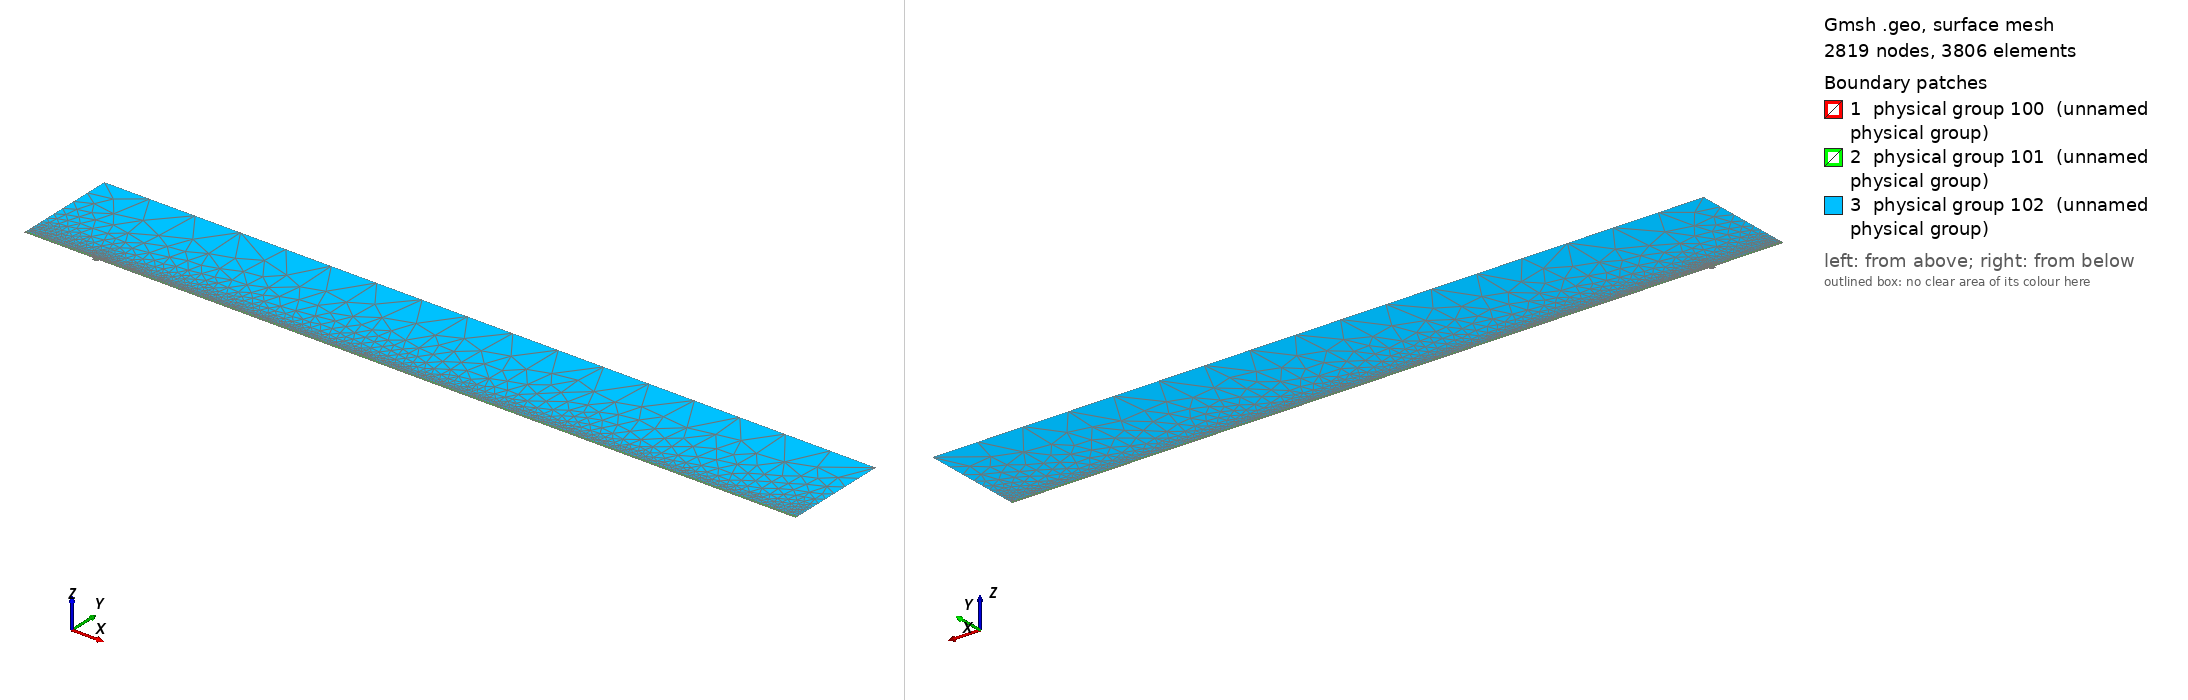

Gmsh geometry script, surface-meshed: 2819 nodes, 3806 surface elements. Boundary patches (legend numbers): 1 physical group 100 (unnamed physical group), 2 physical group 101 (unnamed physical group), 3 physical group 102 (unnamed physical group). Left view from above one corner, right view from below the opposite corner. Legend entries are the model's physical surfaces. The drawing asked Gmsh for element sizes between 1% and 20% of the model's largest extent; the script's own settings can give other sizes.

=== mesh.geo (drawn) ===
// Macro parameters
deltaStar = 1;
D = 4 * deltaStar; // depth of the gap 
W = 8 * deltaStar; // width of the gap
r = 16; // length of non-constant quads upstream and downstream of the gap
s = 8; // length of non-constant quads left and right inside the gap
BL = 0.25 * deltaStar; // height of the second layer of quad elements
BL_upper = 3.5 * deltaStar; // height of the third layer of quad elements
x0 = 100 * deltaStar; // x distance from inflow to gap
lengthOutflow = 1000 * deltaStar; // length after the gap
x3 = W + lengthOutflow; // last point of the domain
height = 150 * deltaStar; // height of the triangular region
triagHeightRegion_inflow = height - BL - BL_upper; // height of the triangular region

// Micro parameters
dx = 0.2; // dx of square elements near the leading and trailing edge of the gap (most resolution-demanding points in the domain)
dy = 1.25 * dx; 
size_triag_v_top = 64; // size of the elements in the upper triangular region

// All the value below are between 0 and 1. =1  means the elements are all equal in size. Avoid using values very close to 1, because we dividing by log(p) in the formula.
dy_in_v_right = 1.5; // heighest quad in the upper layer of quads, in the right part of the gap
dy_in_v_left = 1.75; // heighest quad in the upper layer of quads, in the left part of the gap

// fit (check the file scripts/fit_gmsh.py for more details)
p_in_v_left = 1.0335663036230878 - 1.0234149444433507/(W - 0.8098798097181781)^0.5991729377115732; // densitiy concentration of elements inside the gap, vertically, near the left wall.
p_in_v_right = 1.008073572191136 - 1.1471875292840257/(W - 1.2941255994826328)^0.7890392764815325; // densitiy concentration of elements inside the gap, vertically, near the right wall.
p_in_h_bottom = 0.9; // densitiy concentration of elements inside the gap, horizontally. 
p_in_h_top = 0.9; // densitiy concentration of elements inside the gap, horizontally. 

p_out_h = 0.5; // densitiy concentration of elements outside the gap, horizontally.
p_out_h_upper = 0.5; // densitiy concentration of elements outside the gap, horizontally on the upper layer of quads
p_out_v_inflow_dense = 0.8; // densitiy concentration of elements outside the gap, vertically, near the inflow and the gap
p_out_v_inflow_sparse = 0.99; // densitiy concentration of elements outside the gap, vertically, near the inflow and far from the gap
p_out_v_outflow_dense = 0.9; // densitiy concentration of elements outside the gap, vertically, near the outflow and the gap
p_out_v_outflow_sparse = 0.995; // densitiy concentration of elements outside the gap, vertically, near the outflow and far from the gap
p_triag_h_inflow = 0.8; // densitiy concentration of elements in the triangular region of the domain, horizontally.
p_triag_h_outflow = p_triag_h_inflow; // densitiy concentration of elements in the triangular region of the domain, horizontally.

enlarge_triag_inflow = 1.1; // heigher the value, larger the elements in the triangular region near the inflow
enlarge_triag_outflow = 1.1; // heigher the value, larger the elements in the triangular region near the outflow

// Automated parameters 
a_in_v_right = dx / (W / 2);
a_in_v_left = dx / (W / 2);
a_in_h_bottom = dy / (D / 2);
a_in_h_top = dx / (D / 2);
a_out_h = dx / BL;
a_out_v_inflow_dense = dx / r;
a_out_v_outflow_dense = dx / r;

// for the derivation of the formula, see file 20250123_gmshFormula.md in the docs folder
N_in_v_right = Ceil( Log (a_in_v_right / (1 - p_in_v_right + a_in_v_right * p_in_v_right)) / Log(p_in_v_right) );
N_in_v_left = Ceil( Log (a_in_v_left / (1 - p_in_v_left + a_in_v_left * p_in_v_left)) / Log(p_in_v_left) );
N_in_h_bottom = Ceil( Log (a_in_h_bottom / (1 - p_in_h_bottom + a_in_h_bottom * p_in_h_bottom)) / Log(p_in_h_bottom) );
N_in_h_top = Ceil( Log (a_in_h_top / (1 - p_in_h_top + a_in_h_top * p_in_h_top)) / Log(p_in_h_top) );
N_out_h = Ceil( Log (a_out_h / (1 - p_out_h + a_out_h * p_out_h)) / Log(p_out_h) ) + 1; // + 1 is to correct the fact that the distance is too small to properly approximate the dx length
N_out_v_inflow_dense = Ceil( Log (a_out_v_inflow_dense / (1 - p_out_v_inflow_dense + a_out_v_inflow_dense * p_out_v_inflow_dense)) / Log(p_out_v_inflow_dense) );
N_out_v_outflow_dense = Ceil( Log (a_out_v_outflow_dense / (1 - p_out_v_outflow_dense + a_out_v_outflow_dense * p_out_v_outflow_dense)) / Log(p_out_v_outflow_dense) );

p_for_a_out_v_inflow_sparse_computation = p_out_v_inflow_dense;
p_for_a_out_v_outflow_sparse_computation = (p_out_v_outflow_dense + p_out_v_outflow_dense) / 2;
a_out_v_inflow_sparse = r / (x0 - r) * (1 - p_for_a_out_v_inflow_sparse_computation) / (1 - p_for_a_out_v_inflow_sparse_computation^(N_out_v_inflow_dense + 1));
a_out_v_outflow_sparse = r / (lengthOutflow - r) * (1 - p_for_a_out_v_outflow_sparse_computation) / (1 - p_for_a_out_v_outflow_sparse_computation^(N_out_v_outflow_dense + 1));

N_out_v_inflow_sparse = Ceil( Log(a_out_v_inflow_sparse / (1 - p_out_v_inflow_sparse + a_out_v_inflow_sparse * p_out_v_inflow_sparse)) / Log(p_out_v_inflow_sparse) );
N_out_v_outflow_sparse = Ceil( Log(a_out_v_outflow_sparse / (1 - p_out_v_outflow_sparse + a_out_v_outflow_sparse * p_out_v_outflow_sparse)) / Log(p_out_v_outflow_sparse) );


// second layer of quads
a_out_h_upper = (BL) / (BL_upper) * (1 - p_out_h) / (1 - p_out_h^(N_out_h + 1));
N_out_h_upper = Ceil( Log(a_out_h_upper / (1 - p_out_h_upper + a_out_h_upper * p_out_h_upper)) / Log(p_out_h_upper) );

// ---------------------------
// for triangular region
// ---------------------------
a_triag_h_inflow = (BL_upper) / (triagHeightRegion_inflow) * (1 - p_out_h_upper) / (1 - p_out_h_upper^(N_out_h_upper + 1));
a_triag_h_outflow = a_triag_h_inflow;
N_triag_v_top = Ceil( (x3 + x0) / size_triag_v_top ); // we assume p_triag_v = 1, otherwise the formula is different
N_triag_h_inflow = Ceil( Log(a_triag_h_inflow / (1 - p_triag_h_inflow + a_triag_h_inflow * p_triag_h_inflow)) / Log(p_triag_h_inflow) );
N_triag_h_outflow = Ceil( Log(a_triag_h_outflow / (1 - p_triag_h_outflow + a_triag_h_outflow * p_triag_h_outflow)) / Log(p_triag_h_outflow) );
N_triag_h_inflow = Ceil( N_triag_h_inflow / enlarge_triag_inflow );
N_triag_h_outflow = Ceil( N_triag_h_outflow / enlarge_triag_outflow );

Point(1) = {-x0, 0, 0};
Point(2) = {0,0,0};
Point(3) = {0,-D,0};
Point(4) = {W,-D,0};
Point(5) = {W,0,0};
Point(6) = {x3,0,0};
Point(8) = {x3,height,0};
Point(7) = {x3,BL,0};
Point(9) = {-x0,height,0};
Point(10) = {-x0,BL,0};
Point(11) = {0,BL,0};
Point(12) = {W,BL,0};
Point(13) = {W/2,0,0};
Point(14) = {W/2,BL,0};
Point(15) = {0,-D/2,0};
Point(16) = {W/2,-D,0};
Point(17) = {W,-D/2,0};
Point(18) = {-r,0,0};
Point(19) = {-r,BL,0};
Point(20) = {W + r,0,0};
Point(21) = {W + r,BL,0};
Point(22) = {-x0,BL+BL_upper,0};
Point(23) = {-r,BL+BL_upper,0};
Point(24) = {W + r,BL+BL_upper,0};
Point(25) = {x3,BL+BL_upper,0};
Point(26) = {0,BL+BL_upper,0};
Point(27) = {W/2,BL+BL_upper,0};
Point(28) = {W,BL+BL_upper,0};

Line(1) = {1,18};
Line(2) = {2,15};
Line(3) = {3,16};
Line(4) = {4,17};
Line(5) = {5,20};
Line(6) = {6,7};
Line(7) = {7,25};
Line(8) = {8,9};
Line(9) = {9,22};
Line(10) = {10,19};
Line(11) = {10,1};
Line(12) = {11,14};
Line(13) = {12,21};
Line(14) = {2,13};
Line(15) = {15,3};
Line(16) = {16,4};
Line(17) = {17,5};
Line(18) = {13,5};
Line(19) = {14,12};
Line(20) = {18,2};
Line(21) = {20,6};
Line(22) = {21,7};
Line(23) = {19,11};
Line(24) = {22,10};
Line(25) = {25,8};
Line(26) = {25,24};
Line(27) = {22,23};
Line(30) = {23,26};
Line(31) = {26,27};
Line(32) = {27,28};
Line(33) = {28,24};

// outer quads
Curve Loop(1) = {5, 21, 6, -22, -13, -19, -12, -23, -10, 11, 1, 20, 14, 18};
Plane Surface(1) = {1};

// inside gap
Curve Loop(2) = {2, 15, 3, 16, 4, 17, -18, -14};
Plane Surface(2) = {2};

// triangular region
Curve Loop(3) = {-26, 25, 8, 9, 27, 30, 31,32,33};
Plane Surface(3) = {3};

// 3rd layer of quads
Curve Loop(4) = {-24, 27, 30, 31,32,33, -26,-7,-22,-13,-19,-12,-23,-10};

Plane Surface(4) = {4};


// This defines the surfaces that will be meshed with quad elements
Transfinite Surface {1} = {1, 6, 7, 10};
Transfinite Surface {2} = {3, 4, 5, 2}; // number '2' must match the number '2' of plane surface
Transfinite Surface {4} = {7, 25, 22, 10};

Transfinite Curve {18, 16, 19,32} = N_in_v_right Using Progression p_in_v_right;
Transfinite Curve {-14, -3, -12, -31} = N_in_v_left Using Progression p_in_v_left;

Transfinite Curve {15, -4} = N_in_h_bottom Using Progression p_in_h_bottom;
Transfinite Curve {-2, 17} = N_in_h_top Using Progression p_in_h_top;


Transfinite Curve {11, -6} = N_out_h Using Progression p_out_h;
Transfinite Curve {24, 28, 29, -7} = N_out_h_upper Using Progression p_out_h_upper;
Transfinite Curve {10, 1, 27} = N_out_v_inflow_sparse Using Progression p_out_v_inflow_sparse;
Transfinite Curve {20, 23, 30} = N_out_v_inflow_dense Using Progression p_out_v_inflow_dense;
Transfinite Curve {-21, -22, 26} = N_out_v_outflow_sparse Using Progression p_out_v_outflow_sparse;
Transfinite Curve {-5, -13,-33} = N_out_v_outflow_dense Using Progression p_out_v_outflow_dense;

Recombine Surface {1, 2, 4};

// for triangluar region
Transfinite Curve {8} = N_triag_v_top Using Progression 1;
Transfinite Curve {-25} = N_triag_h_outflow Using Progression p_triag_h_outflow;
Transfinite Curve {9} = N_triag_h_inflow Using Progression p_triag_h_inflow;


// defining boundary
Physical Curve(1) = {9,24,11}; // inlet
Physical Curve(2) = {7,25,6}; // outlet
Physical Curve(3) = {8}; // top
Physical Curve(4) = {1, 20, 2, 15, 3, 16, 4, 17, 5, 21}; // wall


Physical Surface(100) = {1};
Physical Surface(101) = {2, 4};
Physical Surface(102) = {3};
